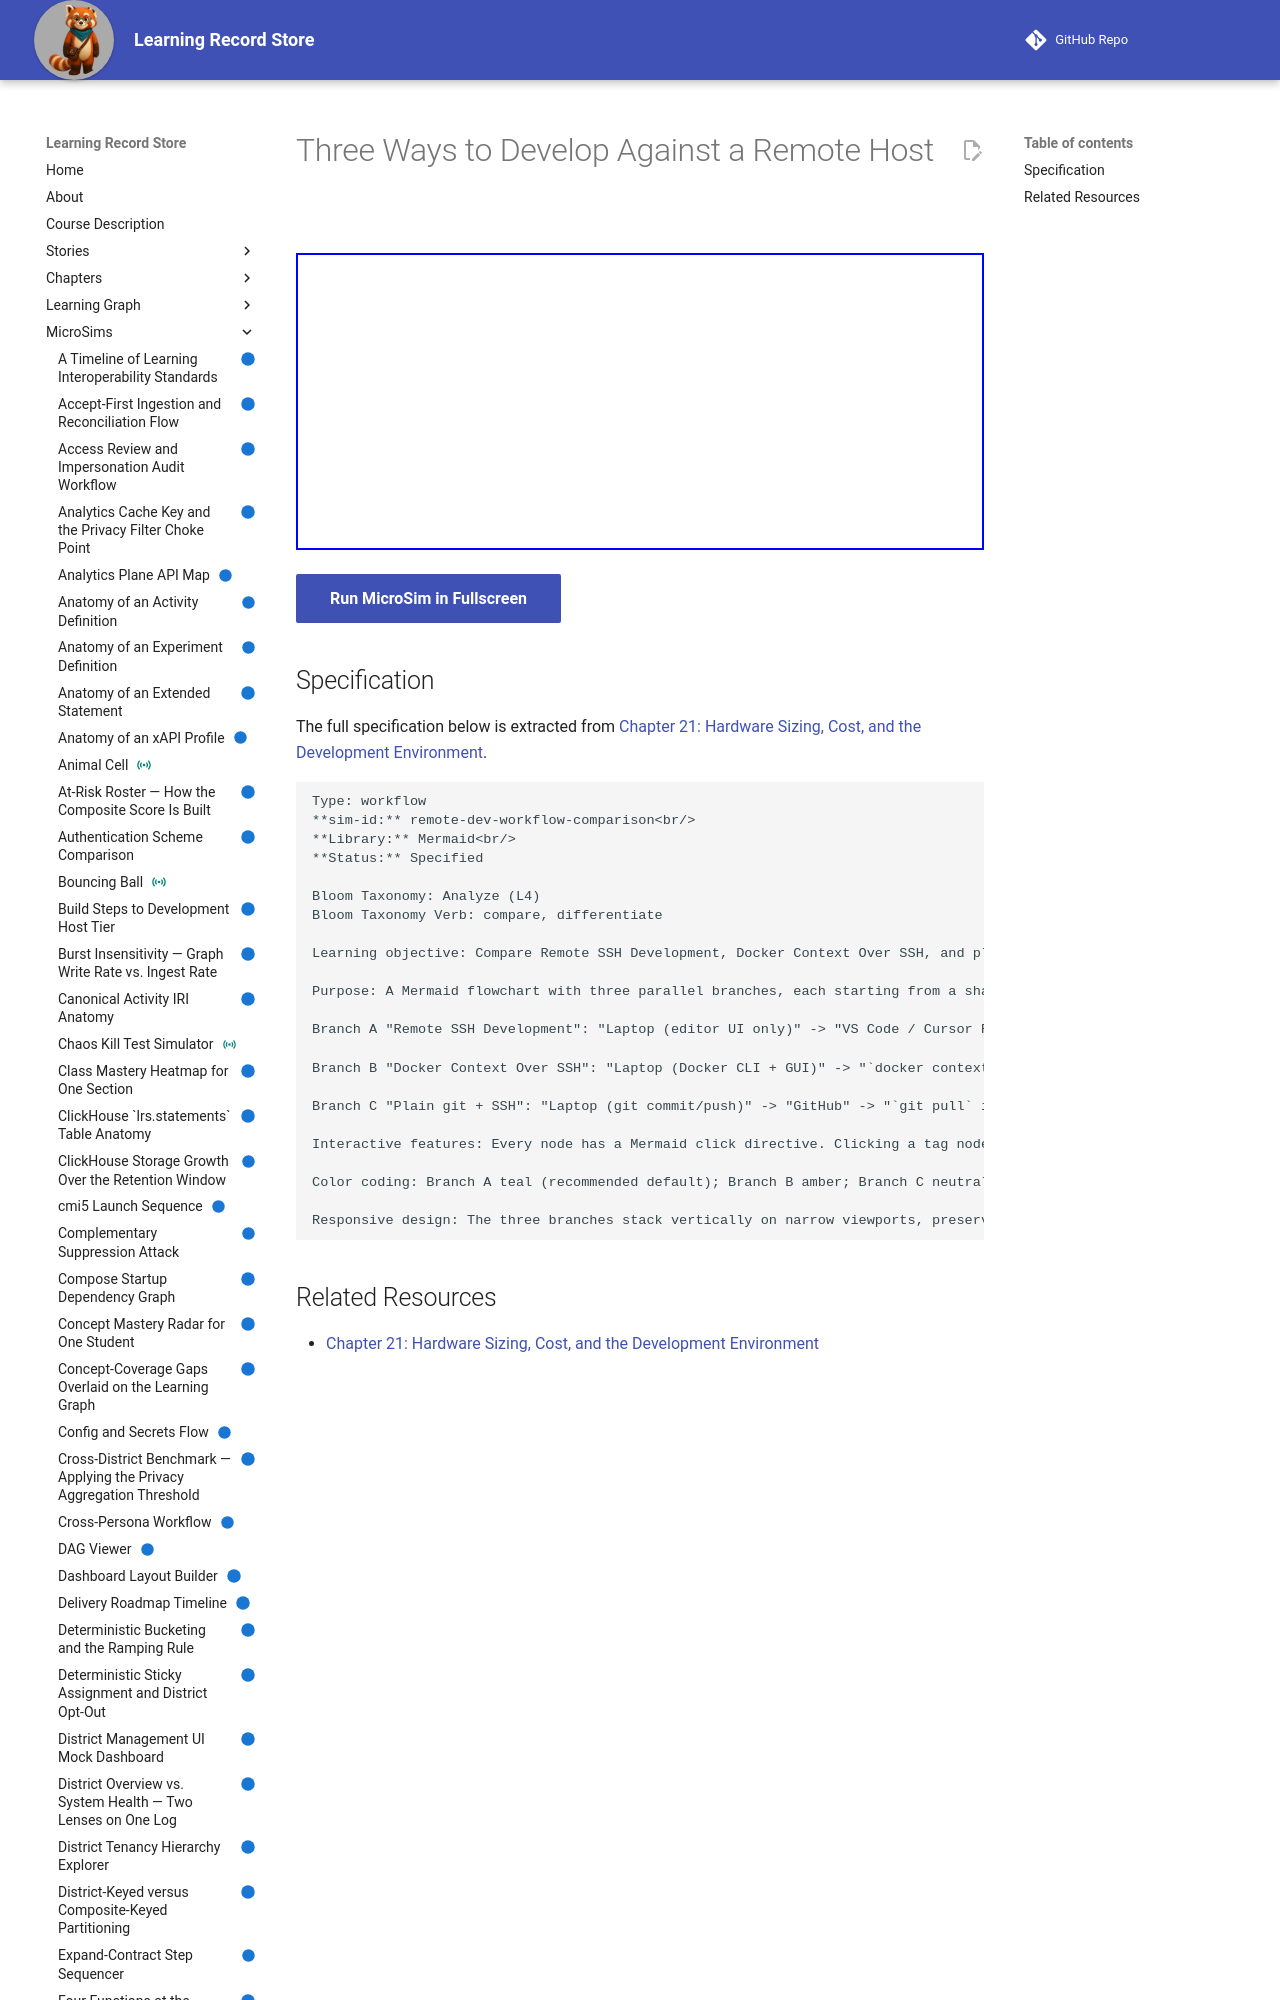

repository: dmccreary/learning-record-store · page: sims/remote-dev-workflow-comparison/index.html · generator: mkdocs

---
title: Three Ways to Develop Against a Remote Host
description: Compare Remote SSH Development, Docker Context Over SSH, and plain git-plus-SSH as three ways of developing against containers running on a rented host, and identify which piece of tooling runs locally versus remotely in each pattern.
status: implemented
library: Mermaid
bloom_level: Analyze (L4)
---

# Three Ways to Develop Against a Remote Host



<iframe src="main.html" width="100%" height="297px"></iframe>

[Run MicroSim in Fullscreen](main.html){ .md-button .md-button--primary }
